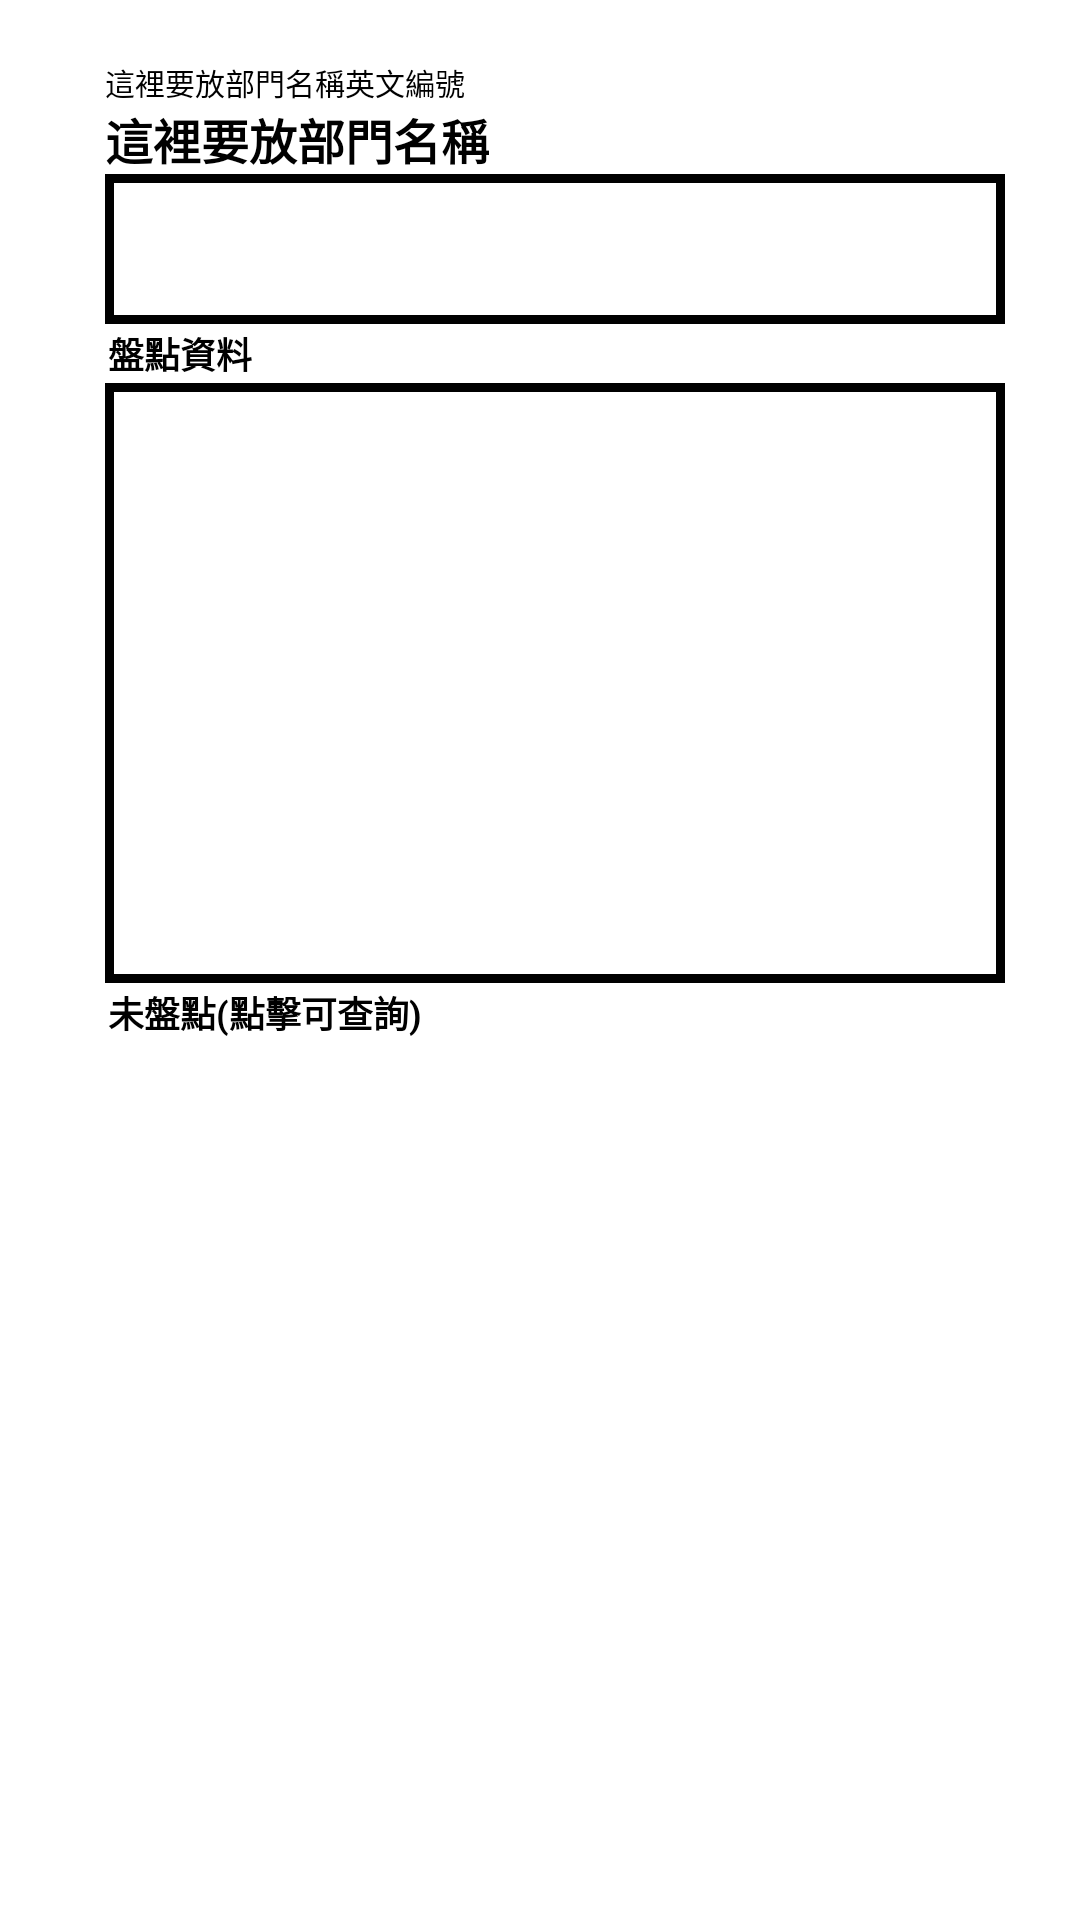

Here is an Android app screen rendered from its layout file. Give the layout XML and the strings, colors and styles it references.
<!-- AndroidManifest.xml: activity theme AppTheme.NoActionBar -->
<!-- res/layout/activity_inventory.xml -->
<?xml version="1.0" encoding="utf-8"?>
<RelativeLayout xmlns:android="http://schemas.android.com/apk/res/android"
    xmlns:app="http://schemas.android.com/apk/res-auto"
    xmlns:tools="http://schemas.android.com/tools"
    android:layout_width="wrap_content"
    android:layout_height="wrap_content"
    tools:context=".ui.InventoryActivity">




    <TextView
        android:id="@+id/deptname"
        android:layout_width="wrap_content"
        android:layout_height="wrap_content"
        android:layout_marginStart="35dp"
        android:layout_below="@+id/deptnamenumber"
        android:text="這裡要放部門名稱"
        android:textStyle="bold"
        android:textAppearance="?android:attr/textAppearanceLarge"
        android:textSize="16sp" />

    <TextView
        android:id="@+id/deptnamenumber"
        android:layout_width="wrap_content"
        android:layout_height="wrap_content"
        android:layout_marginStart="35dp"
        android:layout_marginTop="20dp"
        android:text="這裡要放部門名稱英文編號"
        android:textAppearance="?android:attr/textAppearanceLarge"
        android:textSize="10sp" />



    <androidx.appcompat.widget.SearchView
        android:id="@+id/searchView"
        android:layout_width="300dp"
        android:layout_height="50dp"
        android:layout_marginStart="35dp"
        android:layout_below="@+id/deptname"
        android:background="@drawable/searchview_stroke"
        app:iconifiedByDefault="false"
        android:queryHint="Search Here"
        app:searchHintIcon="@null" />

    <androidx.recyclerview.widget.RecyclerView
        android:id="@+id/recyclerView"
        android:layout_width="300dp"
        android:layout_height="wrap_content"
        android:layout_below="@+id/noninventory"
        android:layout_marginStart="35dp"
        android:layout_marginBottom="5dp"
        android:background="@drawable/scanlistview" />


    <TextView
        android:id="@+id/inventorydata"
        android:layout_width="wrap_content"
        android:layout_height="wrap_content"
        android:layout_below="@+id/searchView"
        android:layout_marginStart="35dp"
        android:textStyle="bold"
        android:textColor="@android:color/black"
        android:text="@string/盤點資料"
        android:padding = "1dp"
        android:textAppearance="?android:attr/textAppearanceLarge"
        android:textSize="12sp" />

    <TextView
        android:id="@+id/noninventory"
        android:layout_width="wrap_content"
        android:layout_height="wrap_content"
        android:layout_marginStart="35dp"
        android:layout_below="@+id/listView"
        android:text="@string/未盤點"
        android:padding = "1dp"
        android:textStyle="bold"
        android:textColor="@android:color/black"
        android:textAppearance="?android:attr/textAppearanceLarge"
        android:textSize="12sp" />

    <ListView
        android:id="@+id/listView"
        android:layout_width="300dp"
        android:layout_height="200dp"
        android:padding = "1dp"
        android:layout_below="@+id/inventorydata"
        android:layout_marginStart="35dp"
        android:background="@drawable/scanlistview"
        android:divider="@null" />



</RelativeLayout>
<!-- resources referenced by this layout -->
<resources>
  <!-- drawable scanlistview (drawable) -->
  <?xml version="1.0" encoding="UTF-8"?>
  <shape xmlns:android="http://schemas.android.com/apk/res/android"
      android:padding="12dp"
      android:shape="rectangle"
      android:layout_width="300dp"
      android:layout_height="200dp">
      <solid android:color="#FFFFFF" />
      <stroke
          android:width="3dp"
          android:color="#000000" />
  </shape>
  <!-- drawable searchview_stroke (drawable) -->
  <?xml version="1.0" encoding="UTF-8"?>
  <shape xmlns:android="http://schemas.android.com/apk/res/android"
      android:padding="12dp"
      android:shape="rectangle" >
      <solid android:color="#FFFFFF" />
      <stroke
          android:width="3dp"
          android:color="#000000" />
  </shape>
</resources>
